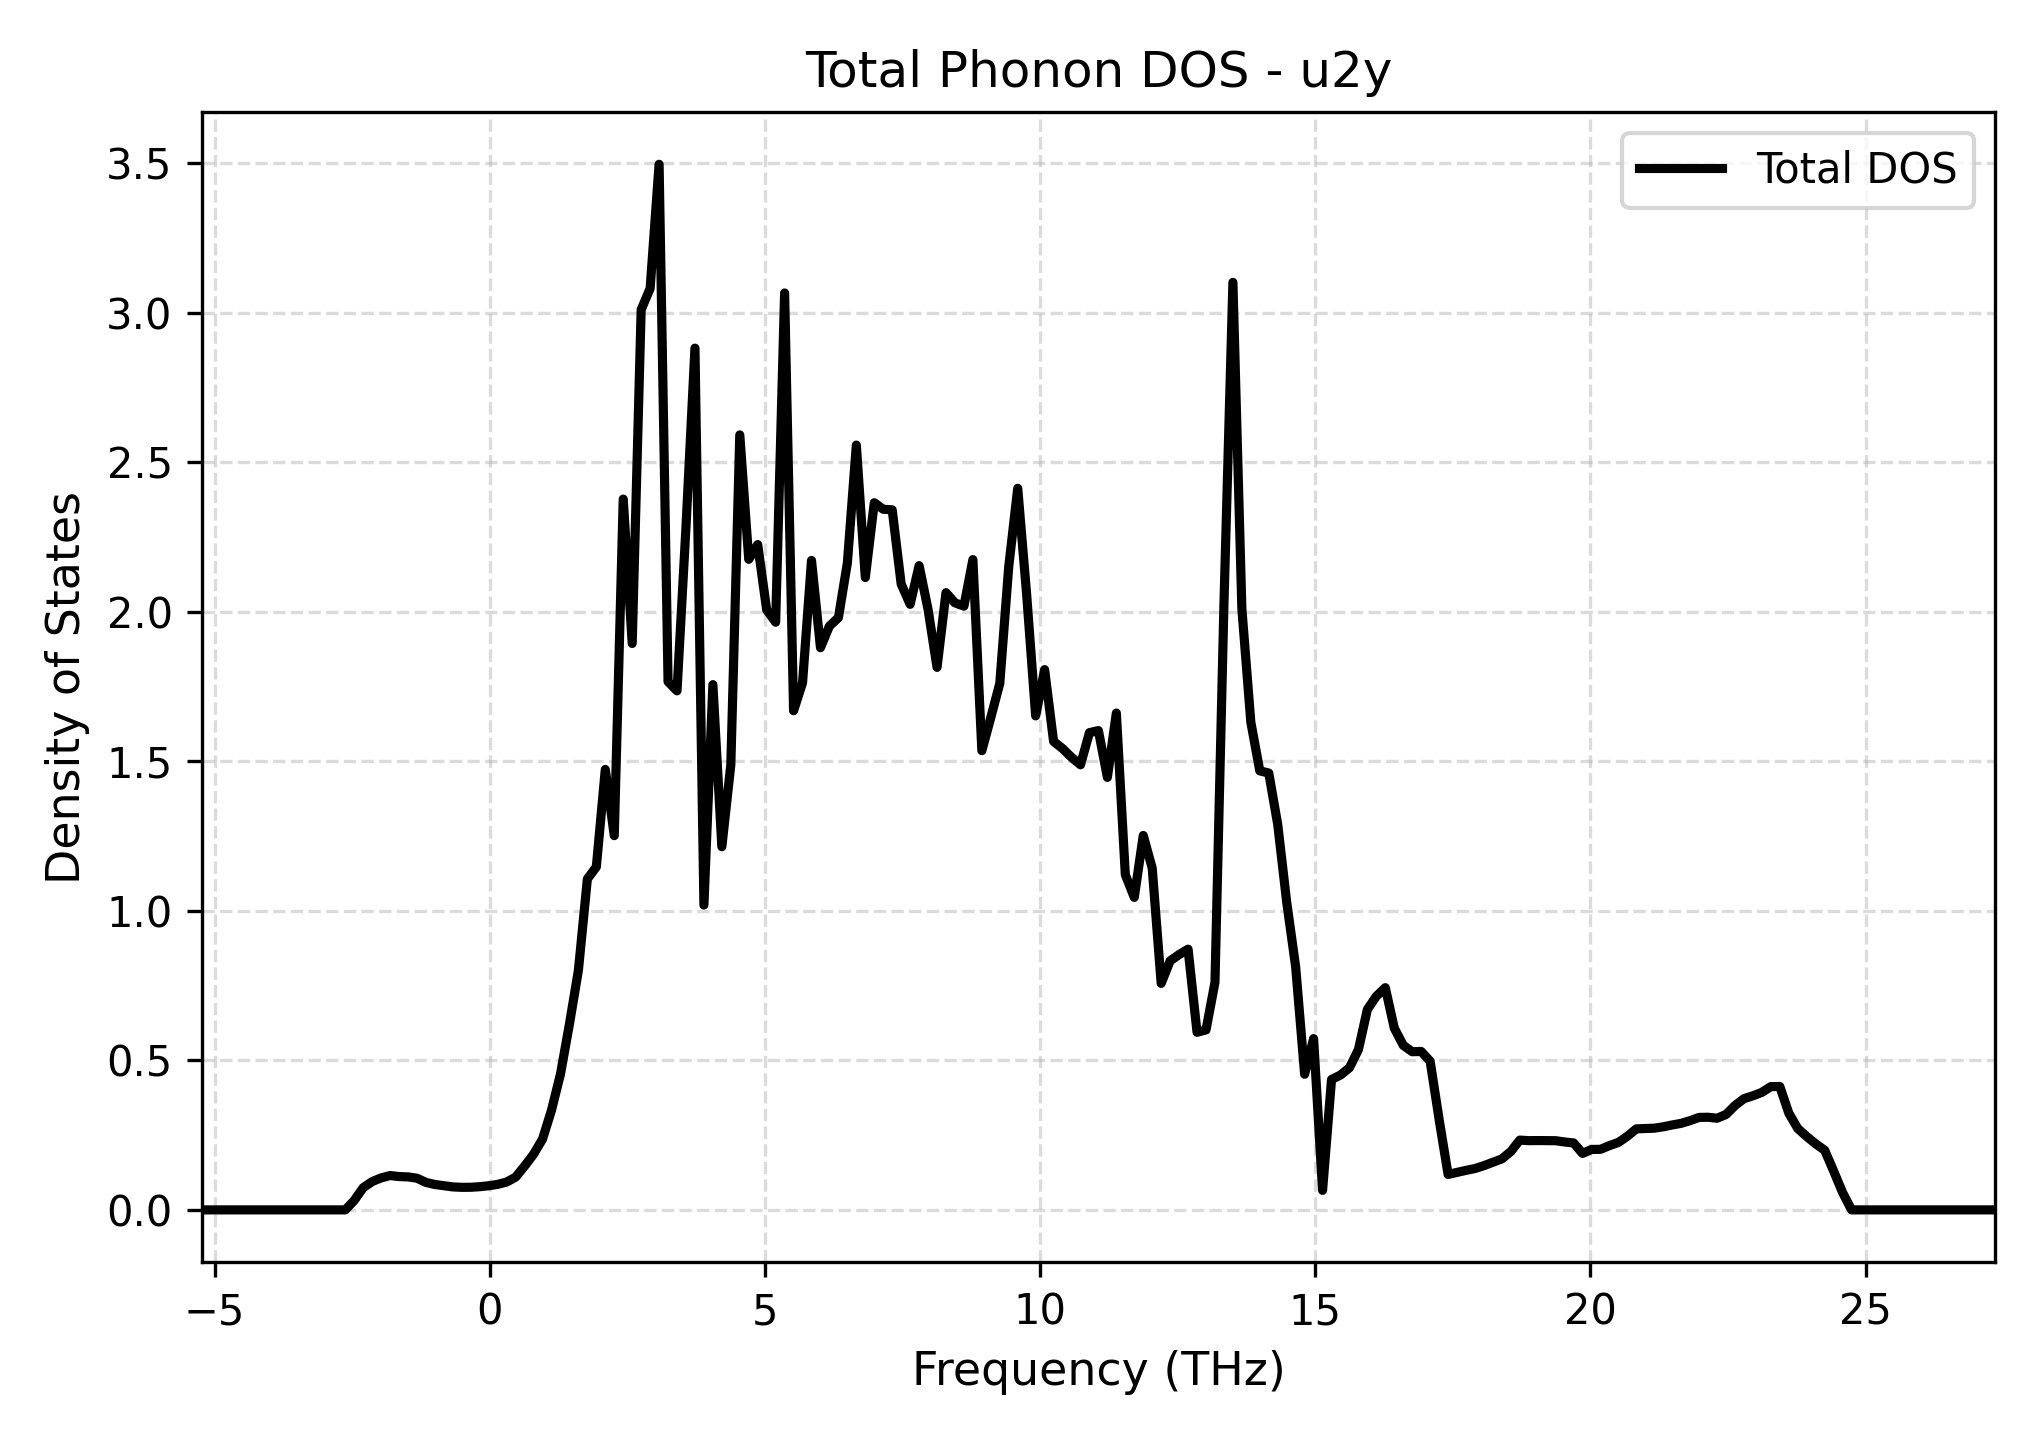

The data file committed next to this chart (first rows):
Frequency_THz, Total_DOS
-5.231, 0.0
-5.068, 0.0
-4.905, 0.0
-4.742, 0.0
-4.579, 0.0
-4.417, 0.0
-4.254, 0.0
-4.091, 0.0
-3.928, 0.0
-3.765, 0.0
-3.602, 0.0
-3.439, 0.0
-3.276, 0.0
-3.113, 0.0
-2.95, 0.0
-2.787, 0.0
-2.624, 0.0
-2.461, 0.0317
-2.299, 0.07433
-2.136, 0.09476
-1.973, 0.107
-1.81, 0.1149
-1.647, 0.1113
-1.484, 0.1104
-1.321, 0.1058
-1.158, 0.09182
-0.9952, 0.08482
-0.8323, 0.08074
-0.6694, 0.07683
-0.5065, 0.07538
-0.3435, 0.07563
-0.1806, 0.07753
-0.0177, 0.08064
0.1452, 0.08533
0.3081, 0.09316
0.4711, 0.1095
0.634, 0.1466
0.7969, 0.186
0.9598, 0.2368
1.123, 0.3333
1.286, 0.454
1.449, 0.6212
1.611, 0.8009
1.774, 1.107
1.937, 1.147
2.1, 1.473
2.263, 1.251
2.426, 2.377
2.589, 1.894
2.752, 3.01
2.915, 3.081
3.078, 3.496
3.241, 1.766
3.404, 1.736
3.567, 2.284
3.729, 2.881
3.892, 1.019
4.055, 1.756
4.218, 1.214
4.381, 1.488
... 141 more rows
